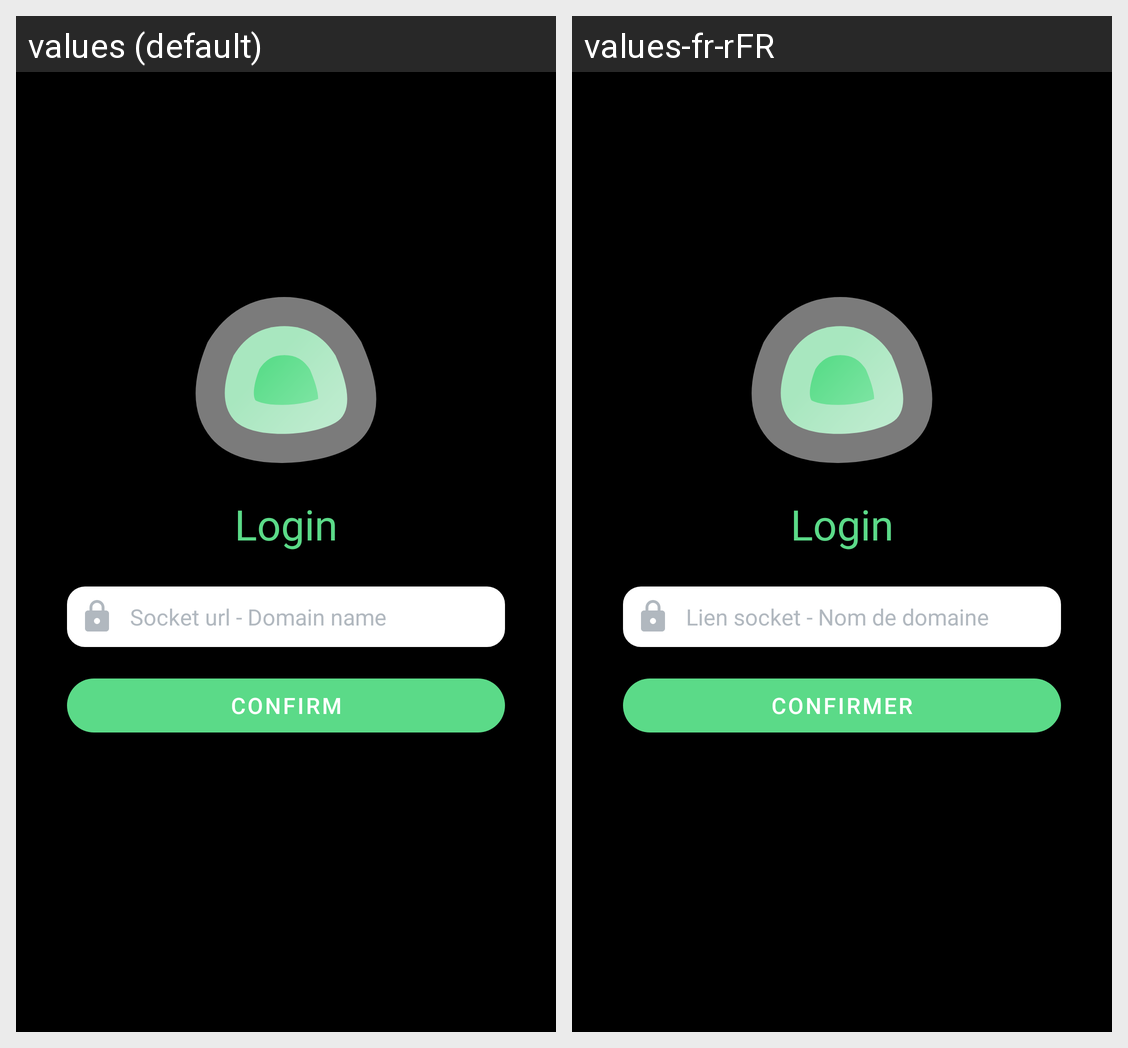

The Android screen above is rendered under two locales of the same app. Produce the string resources it draws, with the default and per-locale values.
Android screen res/layout/fragment_login.xml rendered under 2 locales, left to right: values (default), values-fr-rFR. Device: Nexus 5 (rendered at 1080×1920; each locale shown at half size, 540×960, under a caption strip naming it); theme Theme.UptimeKuma.
Strings drawn on this screen, with the default value and each locale's value (text and hints the layout hard-codes, and strings that could not be matched under every locale, appear in the picture but are not listed):

socket_url
  values: Socket url - Domain name
  values-fr-rFR: Lien socket - Nom de domaine

text_button_add_status_fragment
  values: confirm
  values-fr-rFR: confirmer
